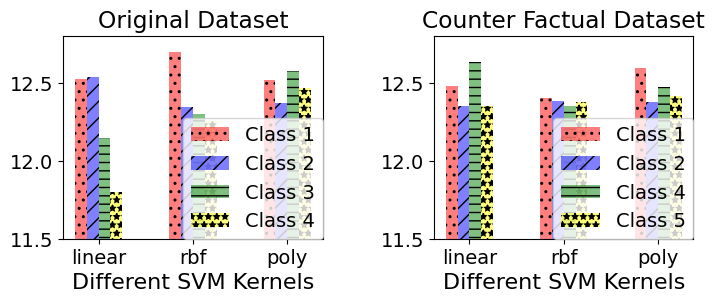

This chart was generated by the following Python code:
import matplotlib.pyplot as plt
import numpy as np
from textwrap import wrap

font = {'family' : 'times',
        'size'   : 14}

plt.rc('font', **font)

plt.rc('xtick', labelsize=14) 
plt.rc('ytick', labelsize=14)

#samples = [1, 2, 3]
samples = [2, 4, 6]
no_classes = 4
markers = ['o', '^', '*', 's']
colors = ['red', 'blue', 'green', 'yellow']
classes_original = ['Class 1', 'Class 2', 'Class 3', 'Class 4']
classes_counterfactual = ['Class 1', 'Class 2', 'Class 4', 'Class 5']
bar_vals = [-0.5, -0.25, 0.25, 0.5]
hatches = ['..', '//', '--', '**']
n_bars = 4
bar_width = 0.25

no_samples_original = [[79, 326, 1, 82], [79, 326, 1, 82], [79, 325, 2, 82]]
no_samples_counterfactual = [[61, 362, 62, 3], [61, 356, 69, 2], [63, 355, 67, 3]]


values_svm_linear_original_total = [989.4542, 4087.7488, 12.1448, 967.7633]
values_svm_rbf_original_total = [1003.1617, 4023.4961, 12.3011, 1004.7776]
values_svm_poly_original_total = [12.5192*no_samples_original[2][0], 12.3673*no_samples_original[2][1], 12.5737*no_samples_original[2][2], 12.4655*no_samples_original[2][3]]

#values_svm_linear_counterfactual_total = []
#values_svm_rbf_counterfactual_total = []
#values_svm_poly_counterfactual_total = []
	
values_svm_linear_original_per_class = []
values_svm_rbf_original_per_class = []
values_svm_poly_original_per_class = []

values_svm_linear_counterfactual_per_class = [12.4794, 12.3506, 12.6305, 12.3506]
values_svm_rbf_counterfactual_per_class = [12.3995, 12.3843, 12.3532, 12.3767]
values_svm_poly_counterfactual_per_class = [12.5931, 12.3737, 12.4698, 12.417]

for i in range(no_classes):
    values_svm_linear_original_per_class.append(values_svm_linear_original_total[i]/(no_samples_original[0][i]))
    values_svm_rbf_original_per_class.append(values_svm_rbf_original_total[i]/(no_samples_original[1][i]))
    values_svm_poly_original_per_class.append(values_svm_poly_original_total[i]/(no_samples_original[2][i]))

values_svm_original_per_class = []
for i in range(no_classes):
    values_class = []
    values_class.append(values_svm_linear_original_per_class[i])
    values_class.append(values_svm_rbf_original_per_class[i])
    values_class.append(values_svm_poly_original_per_class[i])
    values_svm_original_per_class.append(values_class)

values_svm_counterfactual_per_class = []
for i in range(no_classes):
    values_class = []
    values_class.append(values_svm_linear_counterfactual_per_class[i])
    values_class.append(values_svm_rbf_counterfactual_per_class[i])
    values_class.append(values_svm_poly_counterfactual_per_class[i])
    values_svm_counterfactual_per_class.append(values_class)
    

fig = plt.figure(figsize = (8, 4))
ax = fig.add_subplot(121)

plt.setp(ax, xticks = samples, xticklabels = ['linear', 'rbf', 'poly'])
plt.ylim(11.5, 12.8)
for i in range(no_classes):
    x_offset = (i - n_bars/2)*bar_width + bar_width/2
    ax.bar([(x + x_offset) for x in samples], values_svm_original_per_class[i], align = 'center', width = bar_width, alpha = 0.5, color = colors[i],  capsize = 5, hatch = hatches[i], label = classes_original[i])

ax.set_xlabel("Different SVM Kernels", fontsize=16)
ax.set_title("\n".join(wrap("Original Dataset")))
handles, labels = ax.get_legend_handles_labels()
ax.legend(handles, labels, loc='lower right', borderaxespad=0.)

ax = fig.add_subplot(122)

plt.setp(ax, xticks = samples, xticklabels = ['linear', 'rbf', 'poly'])
plt.ylim(11.5, 12.8)
for i in range(no_classes):
    x_offset = (i - n_bars/2)*bar_width + bar_width/2
    #x_offset = bar_vals[i]
    ax.bar([(x + x_offset) for x in samples], values_svm_counterfactual_per_class[i], align = 'center', width = bar_width, alpha = 0.5, color = colors[i],  capsize = 5, hatch = hatches[i], label = classes_counterfactual[i])

ax.set_xlabel("Different SVM Kernels", fontsize=16)
ax.set_title("\n".join(wrap("Counter Factual Dataset")))
handles, labels = ax.get_legend_handles_labels()
ax.legend(handles, labels, loc='lower right', borderaxespad=0.)

plt.tight_layout(pad=3.0)

# =============================================================================
# plt.subplot(121)
# for i in range(no_classes):
#     plt.plot(samples, values_svm_original_per_class[i], marker = markers[i], color = colors[i], label = classes_original[i])
# #for i in samples:
# #    plt.axvline(x = i)
# plt.xlabel("Different SVM Kernels", fontsize=16)
# plt.xticks(np.arange(1, 4), ['linear', 'rbf', 'poly'])
# plt.title("\n".join(wrap("On Original Sentiment Analysis Dataset")))
# plt.legend(loc = 'center right', bbox_to_anchor=(1, 0.2))
# plt.subplot(122)
# for i in range(no_classes):
#     #plt.scatter(samples, values_svm_counterfactual_per_class[i], marker = markers[i], color = colors[i], label = classes_counterfactual[i])
#     plt.plot(samples, values_svm_counterfactual_per_class[i], marker = markers[i], color = colors[i], label = classes_counterfactual[i])
# #for i in samples:
# #    plt.axvline(x = i)
# plt.xlabel("Different SVM Kernels", fontsize=16)
# plt.xticks(np.arange(1, 4), ['linear', 'rbf', 'poly'])
# plt.title("\n".join(wrap("On Counter Factual Sentiment Analysis Dataset")))
# plt.legend(loc = 'center right', bbox_to_anchor=(0.7, 0.8))
# =============================================================================
plt.show()

